Run: headless pygame with SDL's dummy video driver; simulated clock (each Clock.tick advances the game by its frame time, no real sleeping); random seed 0; keys injected as events and as key.get_pressed() state; no mouse input.
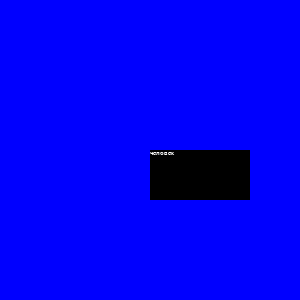
Frame 1 of 4 · flips 1–60 · no input
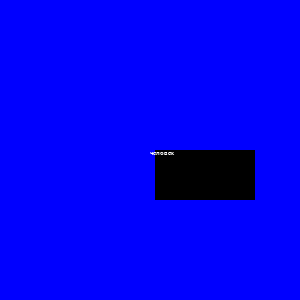
Frame 2 of 4 · flips 61–180 · tapped SPACE, RETURN · held RIGHT (→), D
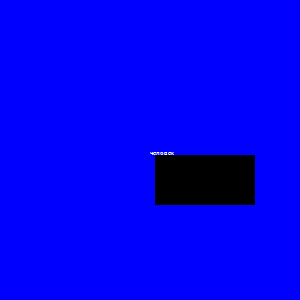
Frame 3 of 4 · flips 181–300 · held DOWN (↓), S
Frame 4 of 4 · flips 301–420 · held LEFT (←), A, UP (↑), W · screen same as frame 1, image omitted

The pygame program that drew these frames:

import pygame
pygame.init() #обязательная команда
window_size=(300, 300) #размеры окна
screen=pygame.display.set_mode(window_size) #создаем экран
pygame.display.set_caption("")
background_color = (0, 0, 255) #создание цвета
clock = pygame.time.Clock() #создание игрщвого таймера
font =  pygame.font.SysFont("arial", 10) #создание  шрифта
text = font.render('человек', True,(255,255,255)) #создание текста на основе шрифта
y = 150
x = 150

while True: #игровой цикл
    screen.fill(background_color)  # зaливаем экран цветом
    r = pygame.Rect(x, y, 100, 50)  # создание прямоугольника
    clock.tick(40) #чистота обновление сцены

    pygame.draw.rect(screen,(0,0,0),r) #отрисовка прямоугольника
    screen.blit(text, (150, 150)) #тображение текста
    for event in pygame.event.get():  # проходимся по событиям
        if event.type == pygame.KEYDOWN:
            if event.key == pygame.K_w:
                y = y - 5
            if event.key == pygame.K_d:
                x = x + 5
            if event.key == pygame.K_s:
                y = y + 5
            if event.key == pygame.K_a:
                x = x - 5


        if event.type == pygame.QUIT:  # если нажали на крестик
            pygame.QUIT()  # выход из игры
    pygame.display.update()  # обновление содержимого экрана
